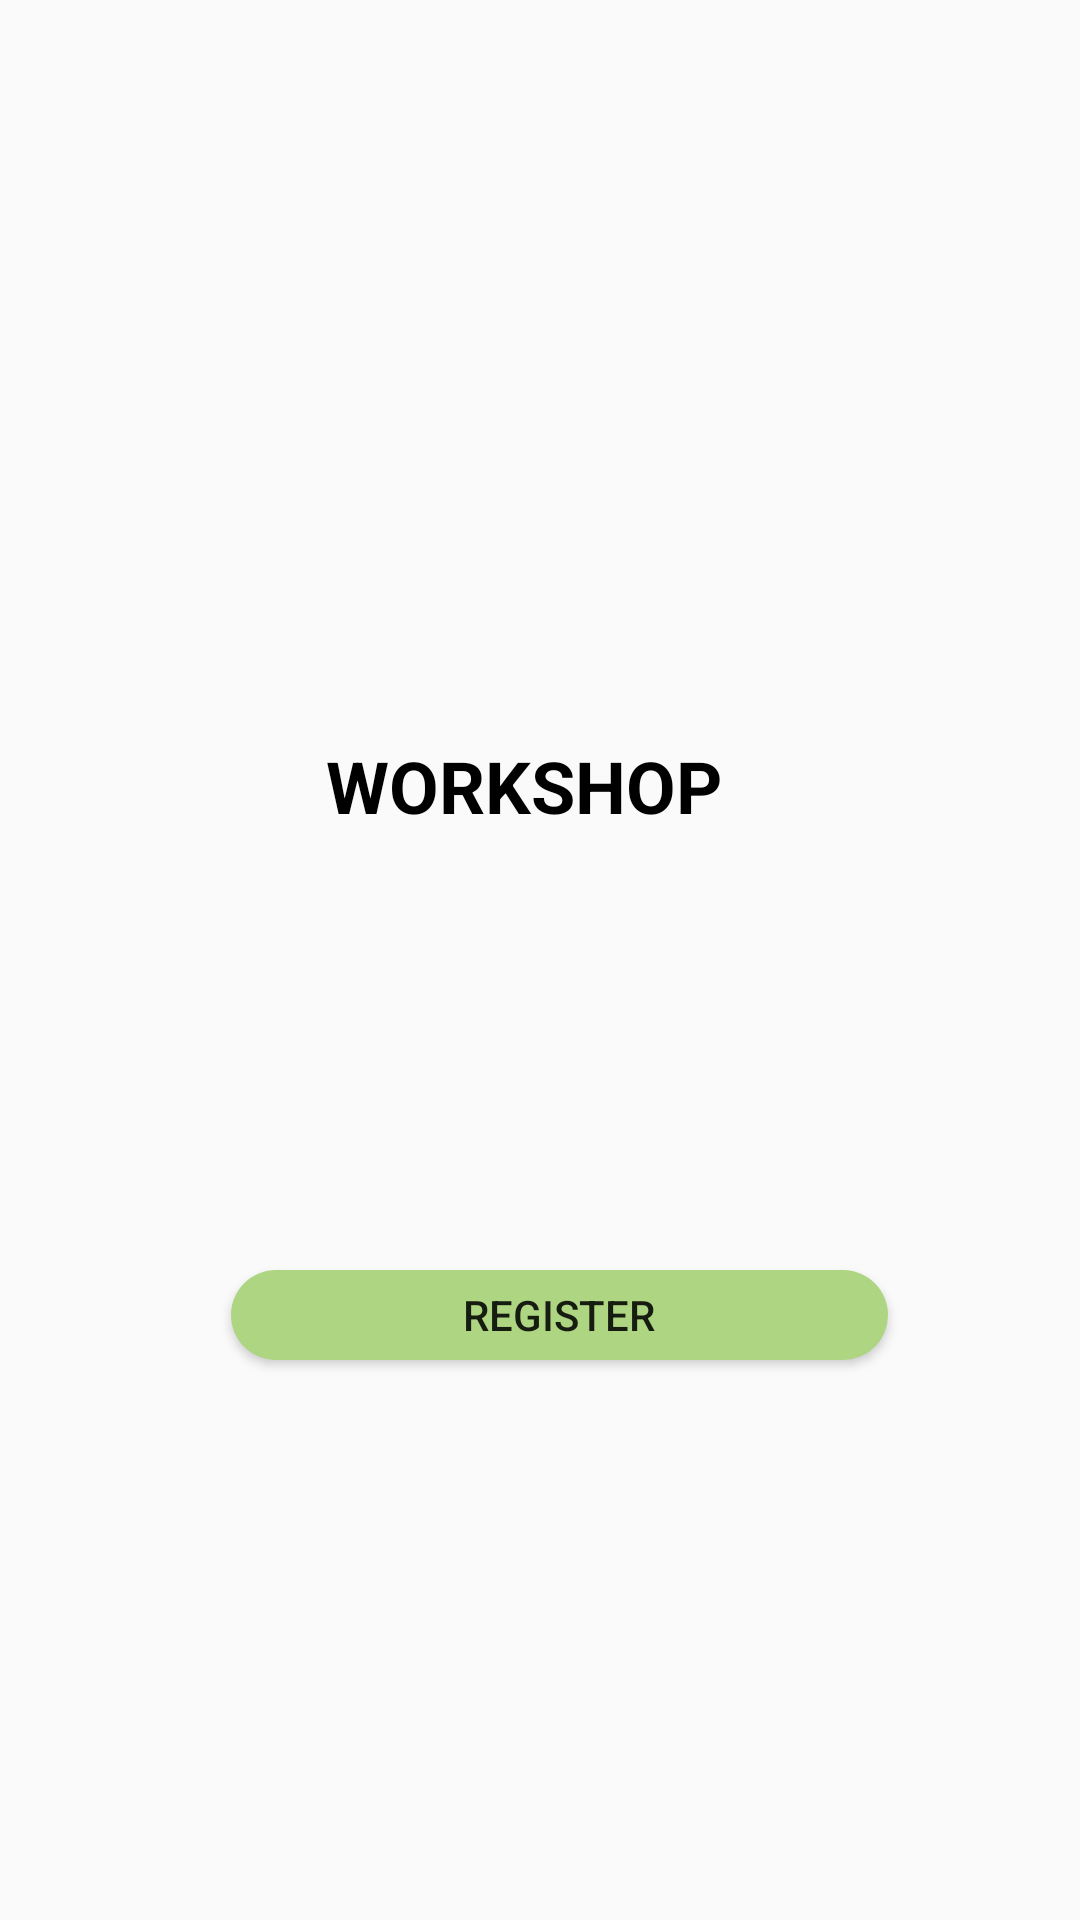

Android layout source for this screen:
<!-- AndroidManifest.xml: application theme AppTheme -->
<!-- res/layout/activity_register__workshop.xml -->
<?xml version="1.0" encoding="utf-8"?>
<androidx.constraintlayout.widget.ConstraintLayout xmlns:android="http://schemas.android.com/apk/res/android"
    xmlns:app="http://schemas.android.com/apk/res-auto"
    xmlns:tools="http://schemas.android.com/tools"
    android:layout_width="match_parent"
    android:layout_height="match_parent"
    tools:context=".Register_Workshop"
    app:layout_constraintBottom_toBottomOf="parent"
    app:layout_constraintEnd_toEndOf="parent"
    app:layout_constraintStart_toStartOf="parent"
    app:layout_constraintTop_toTopOf="parent">

    <ImageView
        android:id="@+id/login_logo"
        android:layout_width="402dp"
        android:layout_height="216dp"
        android:src="@drawable/apply_logo"
        app:layout_constraintBottom_toBottomOf="parent"
        app:layout_constraintEnd_toEndOf="parent"
        app:layout_constraintStart_toStartOf="parent"
        app:layout_constraintTop_toTopOf="parent"
        app:layout_constraintVertical_bias="0.127" />

    <TextView
        android:layout_width="156dp"
        android:layout_height="38dp"
        android:layout_centerHorizontal="true"
        android:layout_marginTop="16dp"
        android:text="WORKSHOP"
        android:textColor="#000"
        android:textSize="24sp"
        android:textStyle="bold"
        app:layout_constraintBottom_toBottomOf="parent"
        app:layout_constraintEnd_toEndOf="parent"
        app:layout_constraintHorizontal_bias="0.533"
        app:layout_constraintStart_toStartOf="parent"
        app:layout_constraintTop_toTopOf="parent"
        app:layout_constraintVertical_bias="0.392" />

    <Button
        android:id="@+id/btn"
        android:layout_width="219dp"
        android:layout_height="30dp"
        android:layout_centerInParent="true"
        android:background="@drawable/corner"
        android:backgroundTint="#aed581"
        android:onClick="regist"
        android:shadowColor="#424242"
        android:text="Register"
        app:layout_constraintBottom_toBottomOf="parent"
        app:layout_constraintEnd_toEndOf="parent"
        app:layout_constraintHorizontal_bias="0.546"
        app:layout_constraintStart_toStartOf="parent"
        app:layout_constraintTop_toTopOf="parent"
        app:layout_constraintVertical_bias="0.694" />
</androidx.constraintlayout.widget.ConstraintLayout>
<!-- resources referenced by this layout -->
<resources>
  <!-- drawable corner (drawable) -->
  <?xml version="1.0" encoding="utf-8"?>
  <shape xmlns:android="http://schemas.android.com/apk/res/android"
      android:shape="rectangle"
      >
      <corners
          android:radius="16dp"
          />
      <solid
          android:color="#fff"
          />
  
  </shape>
  <style name="AppTheme" parent="Theme.AppCompat.Light.DarkActionBar">
          
          <item name="colorPrimary">@color/colorPrimary</item>
          <item name="colorPrimaryDark">@color/colorPrimaryDark</item>
          <item name="colorAccent">@color/colorAccent</item>
          <item name="android:windowContentOverlay">@null</item>
      </style>
  <!-- not gathered from this repository: default colours our renderer supplied (Android Studio template values) -->
  <color name="colorPrimary">#FF6200EE</color>
  <color name="colorPrimaryDark">#FF3700B3</color>
  <color name="colorAccent">#FF03DAC5</color>
</resources>
